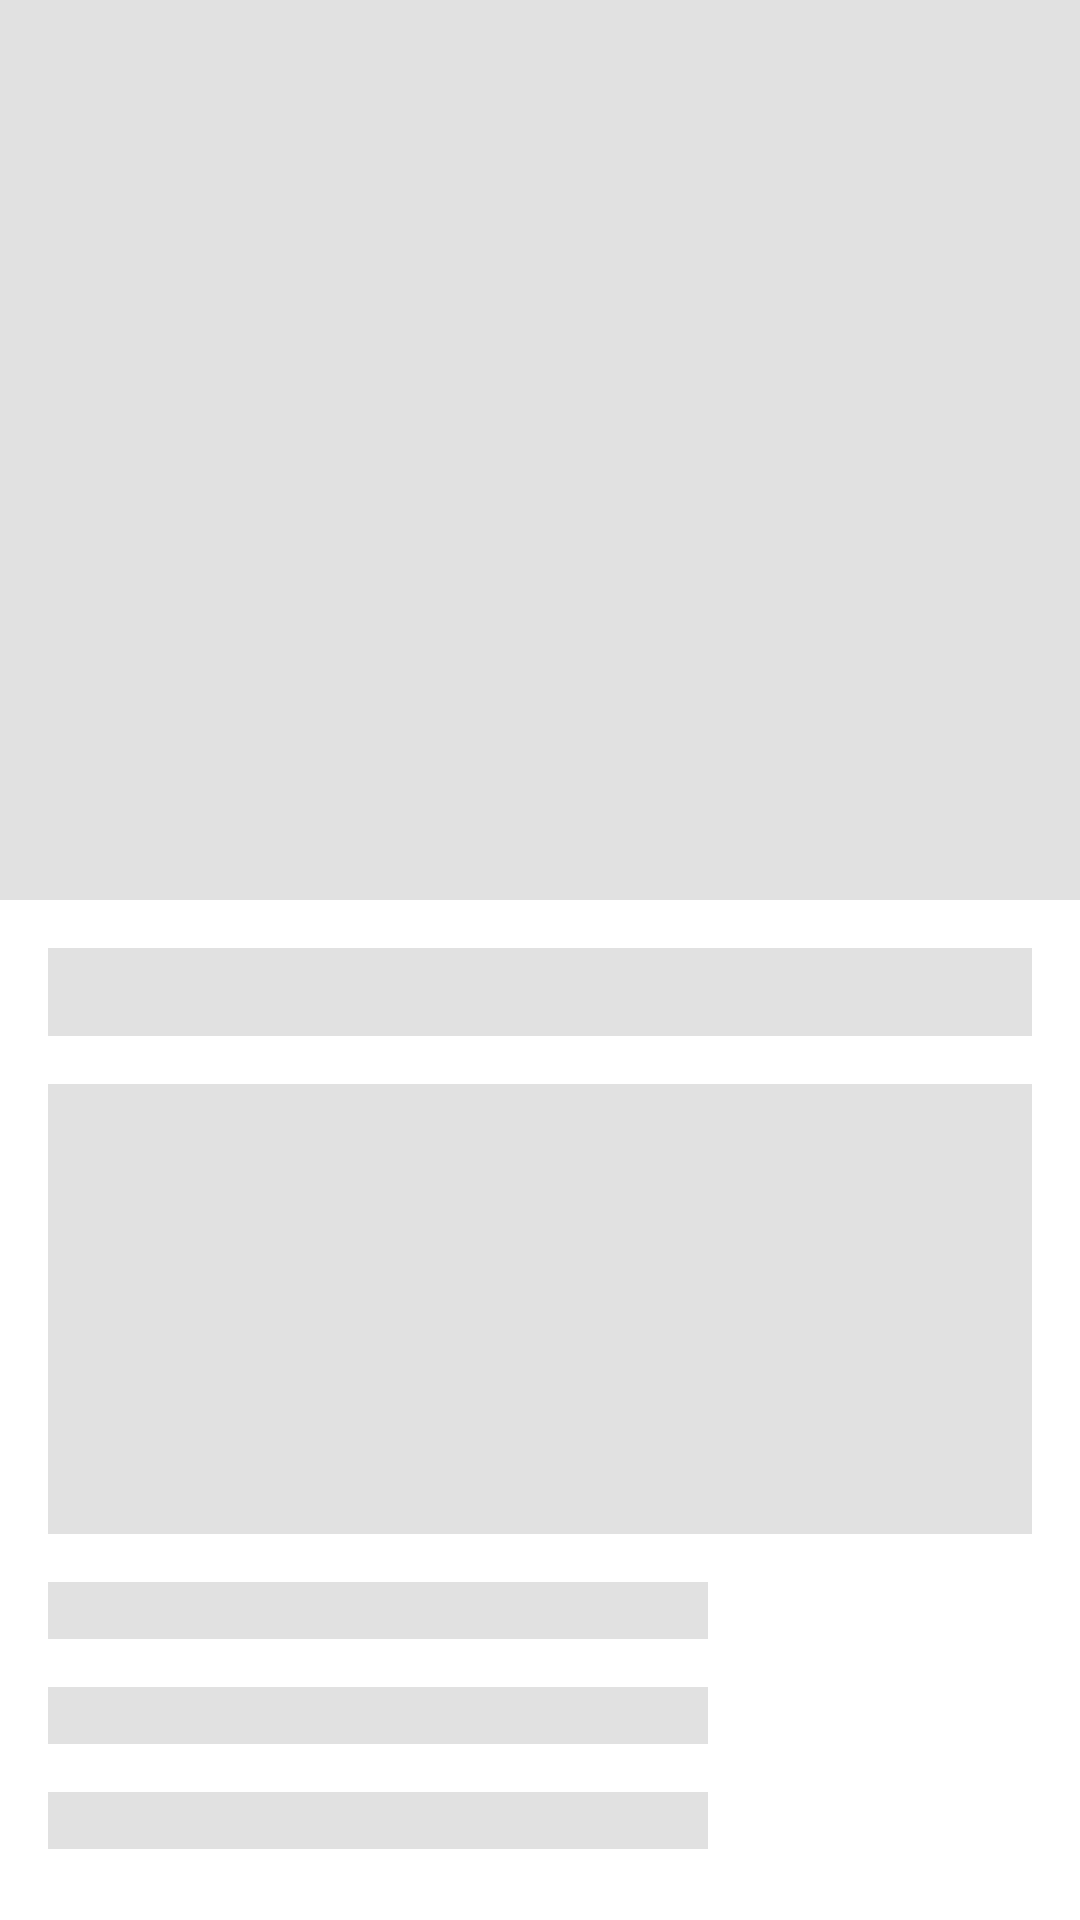

Write the Android layout XML for this screen, with the resource values it uses.
<!-- AndroidManifest.xml: application theme Theme.FintechJunior -->
<!-- res/layout/film_details_placeholder.xml -->
<?xml version="1.0" encoding="utf-8"?>
<RelativeLayout xmlns:android="http://schemas.android.com/apk/res/android"
    xmlns:app="http://schemas.android.com/apk/res-auto"
    xmlns:tools="http://schemas.android.com/tools"
    android:layout_width="match_parent"
    android:id="@+id/film_details_placeholder"
    android:layout_height="match_parent">

    <ImageView
        android:id="@+id/film_details_poster_iv"
        android:layout_width="match_parent"
        android:layout_height="300dp"
        tools:srcCompat="@tools:sample/avatars"
        android:scaleType="fitXY"
        android:background="@color/gray"/>

    <TextView
        android:id="@+id/film_details_title_tv"
        android:layout_width="match_parent"
        android:layout_height="wrap_content"
        android:layout_below="@+id/film_details_poster_iv"
        android:layout_marginHorizontal="16dp"
        android:layout_marginTop="16dp"
        android:background="@color/gray"
        android:textAppearance="@style/TextAppearance.AppCompat.Large" />

    <TextView
        android:id="@+id/film_details_description_tv"
        android:layout_width="match_parent"
        android:layout_height="150dp"
        android:layout_below="@+id/film_details_title_tv"
        android:layout_marginHorizontal="16dp"
        android:layout_marginTop="16dp"
        android:background="@color/gray"/>

    <TextView
        android:id="@+id/film_details_genres"
        android:layout_marginTop="16dp"
        android:layout_marginStart="16dp"
        android:layout_width="60dp"
        android:layout_height="wrap_content"
        android:layout_below="@+id/film_details_description_tv"
        android:background="@color/gray" />

    <TextView
        android:id="@+id/film_details_genres_tv"
        android:layout_width="160dp"
        android:layout_height="wrap_content"
        android:layout_alignTop="@+id/film_details_genres"
        android:layout_toEndOf="@+id/film_details_genres"
        android:background="@color/gray" />

    <TextView
        android:id="@+id/textView7"
        android:layout_marginTop="16dp"
        android:layout_marginStart="16dp"
        android:layout_width="60dp"
        android:layout_height="wrap_content"
        android:layout_below="@+id/film_details_genres"
        android:background="@color/gray" />

    <TextView
        android:id="@+id/textView8"
        android:layout_width="160dp"
        android:layout_height="wrap_content"
        android:layout_alignTop="@+id/textView7"
        android:layout_toEndOf="@+id/textView7"
        android:background="@color/gray" />

    <TextView
        android:id="@+id/textView9"
        android:layout_marginTop="16dp"
        android:layout_marginStart="16dp"
        android:layout_width="60dp"
        android:layout_height="wrap_content"
        android:layout_below="@+id/textView7"
        android:background="@color/gray" />

    <TextView
        android:id="@+id/textView11"
        android:layout_width="160dp"
        android:layout_height="wrap_content"
        android:layout_alignTop="@+id/textView9"
        android:layout_toEndOf="@+id/textView9"
        android:background="@color/gray" />

</RelativeLayout>
<!-- resources referenced by this layout -->
<resources>
  <color name="gray">#DDDDDDDD</color>
  <style name="Theme.FintechJunior" parent="Theme.MaterialComponents.DayNight.NoActionBar">
          
          <item name="colorPrimary">@color/purple_500</item>
          <item name="colorPrimaryVariant">@color/purple_700</item>
          <item name="colorOnPrimary">@color/white</item>
          
          <item name="colorSecondary">@color/teal_200</item>
          <item name="colorSecondaryVariant">@color/teal_700</item>
          <item name="colorOnSecondary">@color/black</item>
          
          <item name="android:statusBarColor">?attr/colorPrimaryVariant</item>
          
      </style>
  <color name="purple_500">#FF6200EE</color>
  <color name="purple_700">#FF3700B3</color>
  <color name="white">#FFFFFFFF</color>
  <color name="teal_200">#FF03DAC5</color>
  <color name="teal_700">#FF018786</color>
  <color name="black">#FF000000</color>
</resources>
